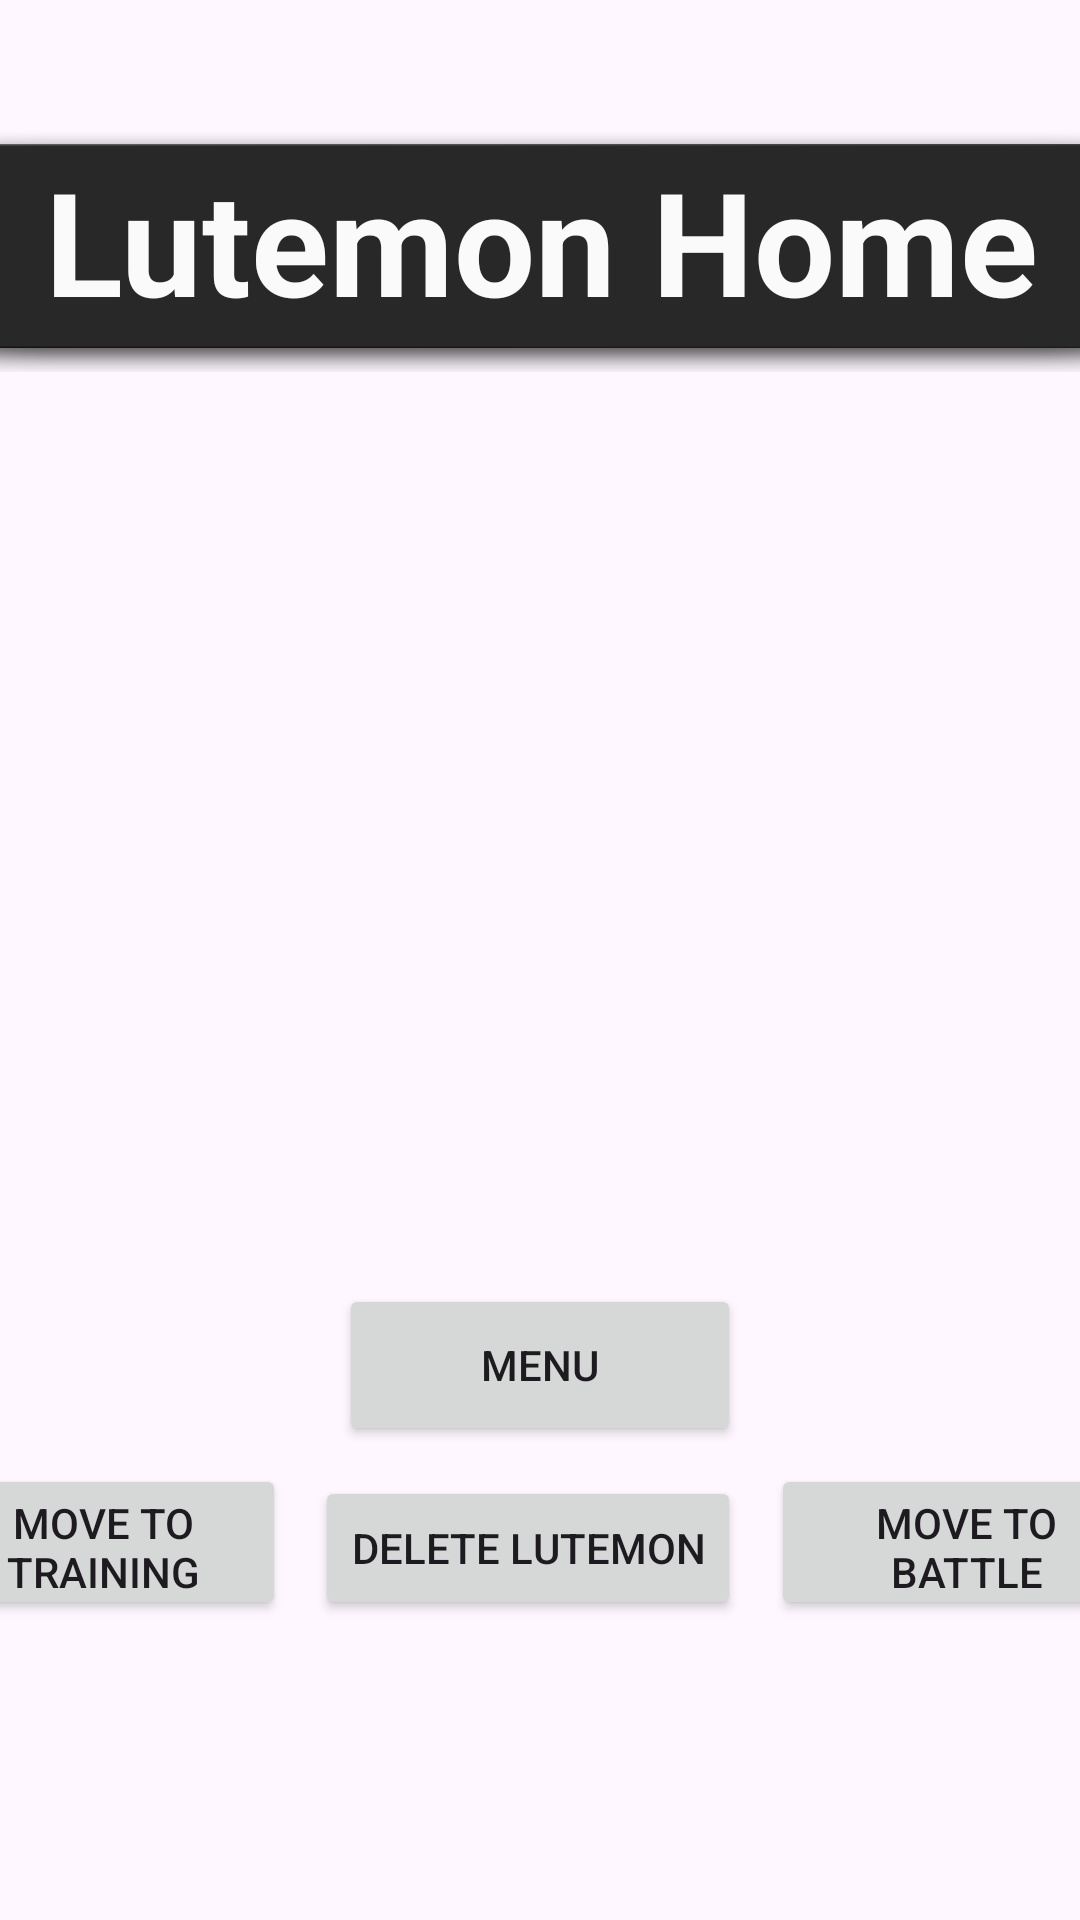

Android layout source for this screen:
<!-- AndroidManifest.xml: application theme Theme.OOPProjectWork -->
<!-- res/layout/lutemon_home.xml -->
<?xml version="1.0" encoding="utf-8"?>
<androidx.constraintlayout.widget.ConstraintLayout xmlns:android="http://schemas.android.com/apk/res/android"
    xmlns:app="http://schemas.android.com/apk/res-auto"
    xmlns:tools="http://schemas.android.com/tools"
    android:layout_width="match_parent"
    android:layout_height="match_parent">

    <TextView
        android:id="@+id/textView7"
        android:layout_width="411dp"
        android:layout_height="84dp"
        android:layout_marginTop="40dp"
        android:layout_marginBottom="44dp"
        android:background="@android:drawable/dialog_holo_dark_frame"
        android:text="Lutemon Home"
        android:textAlignment="center"
        android:textColor="#FBFAFA"
        android:textSize="48sp"
        android:textStyle="bold"
        app:layout_constraintBottom_toTopOf="@+id/recyclerView"
        app:layout_constraintEnd_toEndOf="parent"
        app:layout_constraintStart_toStartOf="parent"
        app:layout_constraintTop_toTopOf="parent" />

    <androidx.recyclerview.widget.RecyclerView
        android:id="@+id/recyclerView"
        android:layout_width="407dp"
        android:layout_height="595dp"
        app:layout_constraintEnd_toEndOf="parent"
        app:layout_constraintStart_toStartOf="parent"
        app:layout_constraintTop_toBottomOf="@+id/textView7" />

    <Button
        android:id="@+id/btnMoveToTraining"
        android:layout_width="122dp"
        android:layout_height="52dp"
        android:layout_marginStart="8dp"
        android:layout_marginEnd="5dp"
        android:layout_marginBottom="100dp"
        android:text="Move to Training"
        app:layout_constraintBottom_toBottomOf="parent"
        app:layout_constraintEnd_toStartOf="@+id/button69"
        app:layout_constraintHorizontal_weight="1"
        app:layout_constraintStart_toStartOf="parent" />

    <Button
        android:id="@+id/btnMoveToMenu"
        android:layout_width="134dp"
        android:layout_height="54dp"
        android:layout_marginBottom="10dp"
        android:text="Menu"
        app:layout_constraintBottom_toTopOf="@+id/button69"
        app:layout_constraintEnd_toEndOf="parent"
        app:layout_constraintHorizontal_weight="1"
        app:layout_constraintStart_toStartOf="parent" />

    <Button
        android:id="@+id/btnMoveToBattle"
        android:layout_width="130dp"
        android:layout_height="52dp"
        android:layout_marginStart="5dp"
        android:layout_marginEnd="8dp"
        android:layout_marginBottom="100dp"
        android:text="Move to Battle"
        app:layout_constraintBottom_toBottomOf="parent"
        app:layout_constraintEnd_toEndOf="parent"
        app:layout_constraintHorizontal_weight="1"
        app:layout_constraintStart_toEndOf="@+id/button69" />

    <Button
        android:id="@+id/button69"
        android:layout_width="wrap_content"
        android:layout_height="wrap_content"
        android:layout_marginStart="5dp"
        android:layout_marginEnd="5dp"
        android:layout_marginBottom="100dp"
        android:text="Delete Lutemon"
        app:layout_constraintBottom_toBottomOf="parent"
        app:layout_constraintEnd_toStartOf="@+id/btnMoveToBattle"
        app:layout_constraintHorizontal_bias="0.583"
        app:layout_constraintStart_toEndOf="@+id/btnMoveToTraining" />
</androidx.constraintlayout.widget.ConstraintLayout>
<!-- resources referenced by this layout -->
<resources>
  <style name="Theme.OOPProjectWork" parent="Base.Theme.OOPProjectWork" />
  <style name="Base.Theme.OOPProjectWork" parent="Theme.Material3.DayNight.NoActionBar">
          
          
      </style>
</resources>
